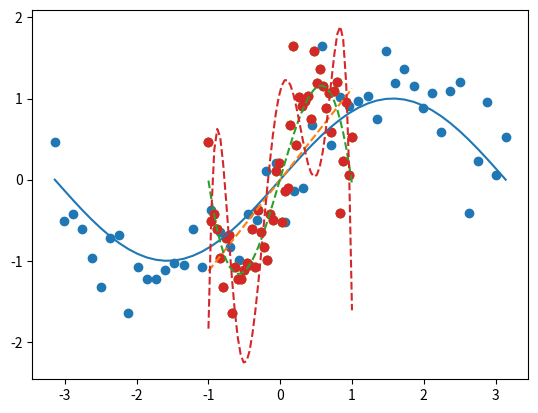

The script that saved this image:
'''
データの傾向モデル：Y=f(X)
X={x1, x2, x3, •••, xn}
Y={y1, y2, y3, •••, ym}
    Yの各値：連続値　→　回帰　
    Yの各値：離散値　→　分類　ex) 0,1みたいな

<多項式を当てはめて多項式回帰>
       n
f(x) = Σ a*k x**k
      k=0

最小二乗法：二乗和Jを最小にする、関数f(x)のパラメータを求める
    m
J = Σ(f(xj)-tj)**2
   j=1

二乗和誤差：1/2をかけるのは微分する際に扱いやすくするため
         m
J = {1/2}Σ(f(xj)-tj)**2
        j=1

最急降下法：誤差を最小にする
'''
import numpy as np
import matplotlib.pyplot as plt

X = np.linspace(-np.pi, np.pi) #入力
T = np.sin(X) #データ
plt.plot(X, T)

T += 0.4*np.random.randn(len(X)) #正規分布に従うノイズを加える
plt.scatter(X, T) #ノイズの付加後

plt.show()

X /= np.pi #収束しやすくするため、Xの範囲を−１から１の間に収める
eta = 0.01 #学習係数


'''多項式'''
def polynomial(x, params):
    poly = 0
    for i in range(len(params)):
        poly += params[i]*x**i
    return poly

'''各パラメータの勾配'''
def grad_params(X, T, params):
    grad_ps = np.zeros(len(params))
    for i in range(len(params)):
        for j in range(len(X)):
            grad_ps[i] += (polynomial(X[j], params) -T[j])*X[j]**i
    return grad_ps

'''学習'''
def fit(X, T, degree, epoch): #degree:多項式, epoch:繰り返し回数
    params = np.random.randn(degree+1)
    for i in range(len(params)):
        params[i] *= 2**i 

    for i in range(epoch):
        params -= eta*grad_params(X, T, params)
    
    return params

'''結果'''
degrees = [1,3,6] #次数
for degree in degrees:
    params = fit(X, T, degree, 1000)
    Y = polynomial(X, params)
    plt.scatter(X,T)
    plt.plot(X, Y, linestyle='dashed')
    plt.show()

